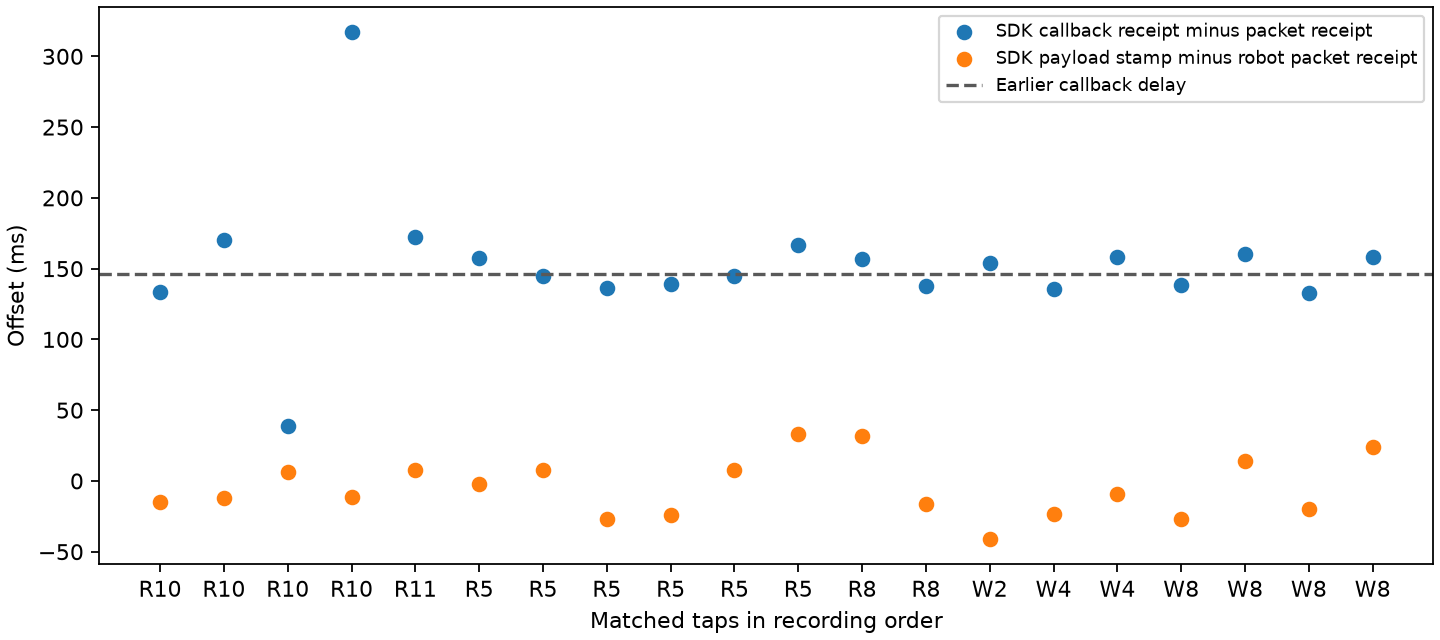

Source data for this figure (header and first rows):
run, packet_index_among_changes, robot_uptime_s, packet_host_s, sdk_payload_offset_ms, sdk_host_offset_ms
R10, 0, 8594, 82.37, -15, 133.7
R10, 1, 8594, 82.5, -12, 170
R10, 2, 8594, 82.87, , 
R10, 3, 8594, 83, 6, 38.56
R10, 4, 8594, 83.18, -11, 317.2
R11, 0, 8771, 76.09, 8, 172.5
R5, 0, 3105, 25.58, -2, 157.5
R5, 1, 3106, 26.18, 8, 144.6
R5, 2, 3107, 27.68, -27, 136.4
R5, 3, 3117, 37.52, -24, 139
R5, 4, 3120, 39.98, 8, 144.5
R5, 5, 3130, 50.15, 33, 166.9
R8, 0, 557.4, 50.05, 32, 156.9
R8, 1, 558.2, 50.84, -16, 137.8
W2, 0, 1032, 49.77, -41, 153.8
W4, 0, 1267, 26.31, -23, 135.6
W4, 1, 1267, 26.6, -9, 158.2
W8, 0, 3634, 18.29, -27, 138.6
W8, 1, 3638, 22.54, 14, 160.3
W8, 2, 3640, 24.75, -20, 133
W8, 3, 3641, 24.93, 24, 158.2
